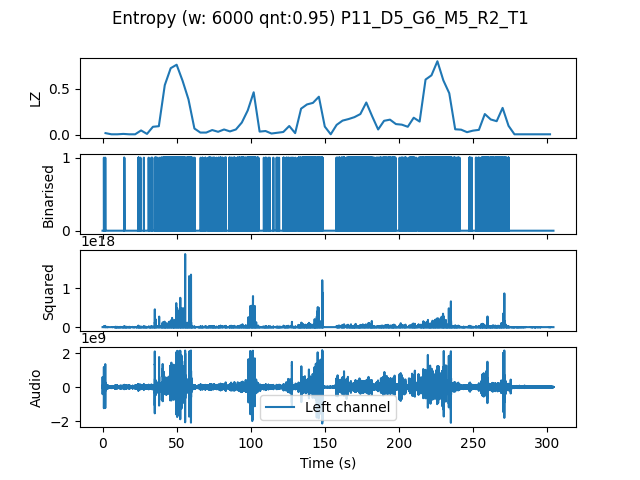

Source data for this figure (header and first rows):
, t0, LZ, CTW
mean, 456480, 0.1688, 0.2047
0.0, 0.0, 0.01673, 0.01088
4.0, 4.0, 0.004184, 0.0004299
8.0, 8.0, 0.004184, 0.0004299
12.0, 12.0, 0.008367, 0.004336
16.0, 16.0, 0.004184, 0.0004299
20.0, 20.0, 0.004184, 0.0004299
24.0, 24.0, 0.04602, 0.04359
28.0, 28.0, 0.008367, 0.004814
32.0, 32.0, 0.08576, 0.1038
36.0, 36.0, 0.09204, 0.1574
40.0, 40.0, 0.5376, 0.5922
44.0, 44.0, 0.7217, 0.7435
48.0, 48.0, 0.7593, 0.8175
52.0, 52.0, 0.5857, 0.6673
56.0, 56.0, 0.3828, 0.4315
60.0, 60.0, 0.06694, 0.1111
64.0, 64.0, 0.02301, 0.02346
68.0, 68.0, 0.02301, 0.02093
72.0, 72.0, 0.0502, 0.06447
76.0, 76.0, 0.03138, 0.03672
80.0, 80.0, 0.05648, 0.06859
84.0, 84.0, 0.03556, 0.03974
88.0, 88.0, 0.05648, 0.05824
92.0, 92.0, 0.1318, 0.1542
96.0, 96.0, 0.2636, 0.3633
100.0, 100.0, 0.4602, 0.5441
104.0, 104.0, 0.03347, 0.03881
108.0, 108.0, 0.03974, 0.04712
112.0, 112.0, 0.01255, 0.008229
116.0, 116.0, 0.02092, 0.01733
120.0, 120.0, 0.02929, 0.02928
124.0, 124.0, 0.09413, 0.1093
128.0, 128.0, 0.01673, 0.01015
132.0, 132.0, 0.2824, 0.3817
136.0, 136.0, 0.3284, 0.3479
140.0, 140.0, 0.3451, 0.4088
144.0, 144.0, 0.4121, 0.5762
148.0, 148.0, 0.08786, 0.1123
152.0, 152.0, 0.004184, 0.0004299
156.0, 156.0, 0.1067, 0.1535
160.0, 160.0, 0.1527, 0.2402
164.0, 164.0, 0.1694, 0.1714
168.0, 168.0, 0.1904, 0.2751
172.0, 172.0, 0.2238, 0.3756
176.0, 176.0, 0.3493, 0.4307
180.0, 180.0, 0.1987, 0.3157
184.0, 184.0, 0.05648, 0.1178
188.0, 188.0, 0.1506, 0.1753
192.0, 192.0, 0.1632, 0.1892
196.0, 196.0, 0.115, 0.1823
200.0, 200.0, 0.1088, 0.1767
204.0, 204.0, 0.08576, 0.1268
208.0, 208.0, 0.1841, 0.2896
212.0, 212.0, 0.1422, 0.2986
216.0, 216.0, 0.5983, 0.6537
220.0, 220.0, 0.6443, 0.7075
224.0, 224.0, 0.797, 0.8316
228.0, 228.0, 0.5899, 0.6193
232.0, 232.0, 0.4497, 0.5976
... 17 more rows
